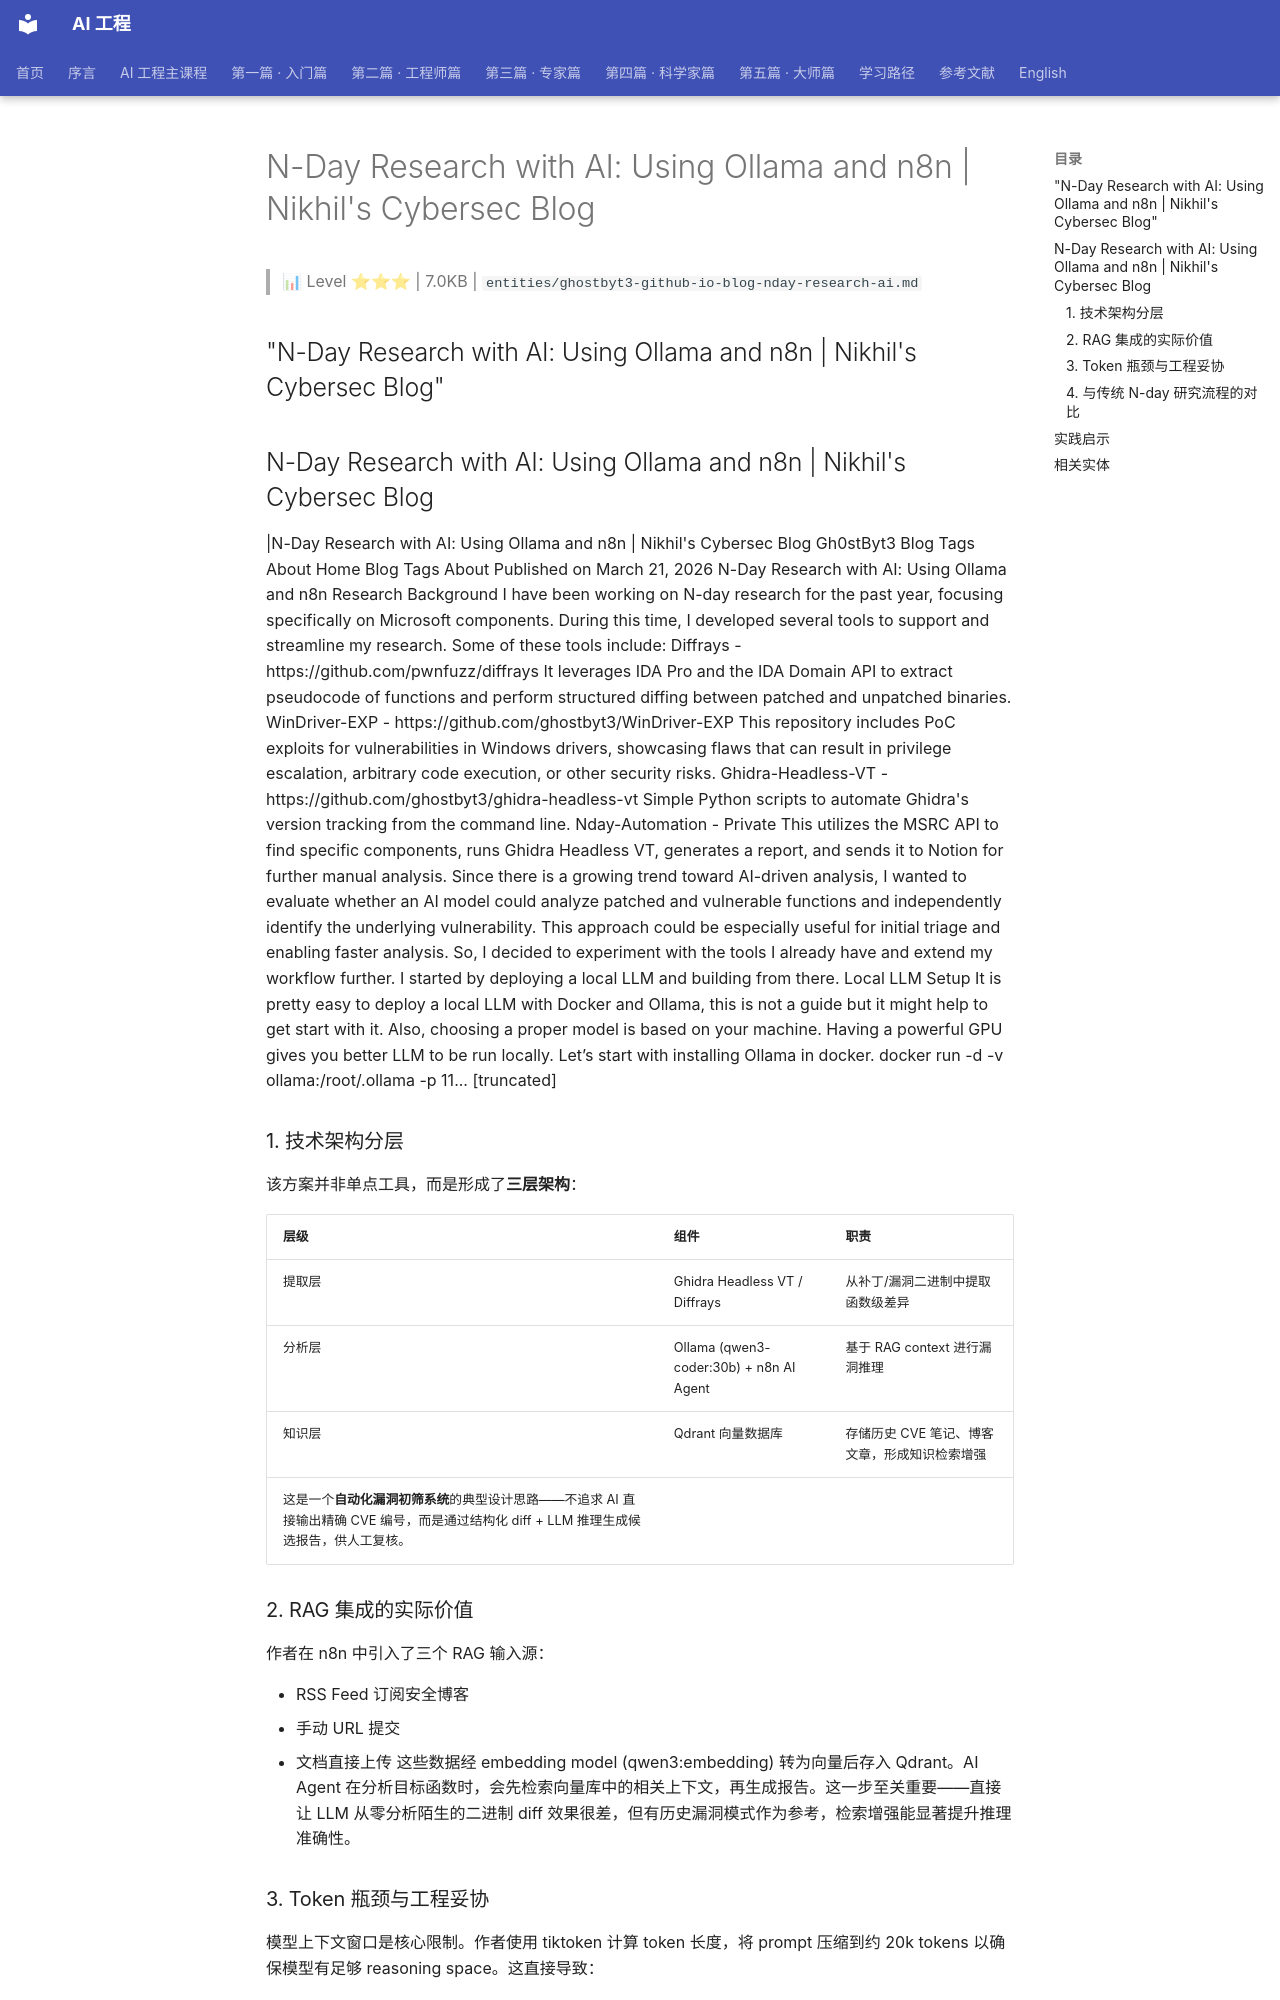

repository: QianJinGuo/wiki-book · page: ch01/348-n-day-research-with-ai-using-ollama-and-n8n-nikhil-x27-s.html · generator: mkdocs

# N-Day Research with AI: Using Ollama and n8n | Nikhil&#x27;s Cybersec Blog

> 📊 Level ⭐⭐⭐ | 7.0KB | `entities/ghostbyt3-github-io-blog-nday-research-ai.md`

## "N-Day Research with AI: Using Ollama and n8n | Nikhil&#x27;s Cybersec Blog"
## N-Day Research with AI: Using Ollama and n8n | Nikhil&#x27;s Cybersec Blog
|N-Day Research with AI: Using Ollama and n8n | Nikhil&#x27;s Cybersec Blog Gh0stByt3 Blog Tags About Home Blog Tags About Published on March 21, 2026 N-Day Research with AI: Using Ollama and n8n Research Background I have been working on N-day research for the past year, focusing specifically on Microsoft components. During this time, I developed several tools to support and streamline my research. Some of these tools include: Diffrays - https://github.com/pwnfuzz/diffrays It leverages IDA Pro and the IDA Domain API to extract pseudocode of functions and perform structured diffing between patched and unpatched binaries. WinDriver-EXP - https://github.com/ghostbyt3/WinDriver-EXP This repository includes PoC exploits for vulnerabilities in Windows drivers, showcasing flaws that can result in privilege escalation, arbitrary code execution, or other security risks. Ghidra-Headless-VT - https://github.com/ghostbyt3/ghidra-headless-vt Simple Python scripts to automate Ghidra&#x27;s version tracking from the command line. Nday-Automation - Private This utilizes the MSRC API to find specific components, runs Ghidra Headless VT, generates a report, and sends it to Notion for further manual analysis. Since there is a growing trend toward AI-driven analysis, I wanted to evaluate whether an AI model could analyze patched and vulnerable functions and independently identify the underlying vulnerability. This approach could be especially useful for initial triage and enabling faster analysis. So, I decided to experiment with the tools I already have and extend my workflow further. I started by deploying a local LLM and building from there. Local LLM Setup It is pretty easy to deploy a local LLM with Docker and Ollama, this is not a guide but it might help to get start with it. Also, choosing a proper model is based on your machine. Having a powerful GPU gives you better LLM to be run locally. Let’s start with installing Ollama in docker. docker run -d -v ollama:/root/.ollama -p 11... [truncated]

### 1. 技术架构分层
该方案并非单点工具，而是形成了**三层架构**：

| 层级 | 组件 | 职责 |
|------|------|------|
| 提取层 | Ghidra Headless VT / Diffrays | 从补丁/漏洞二进制中提取函数级差异 |
| 分析层 | Ollama (qwen3-coder:30b) + n8n AI Agent | 基于 RAG context 进行漏洞推理 |
| 知识层 | Qdrant 向量数据库 | 存储历史 CVE 笔记、博客文章，形成知识检索增强 |
这是一个**自动化漏洞初筛系统**的典型设计思路——不追求 AI 直接输出精确 CVE 编号，而是通过结构化 diff + LLM 推理生成候选报告，供人工复核。

### 2. RAG 集成的实际价值
作者在 n8n 中引入了三个 RAG 输入源：

- RSS Feed 订阅安全博客
- 手动 URL 提交
- 文档直接上传
这些数据经 embedding model (qwen3:embedding) 转为向量后存入 Qdrant。AI Agent 在分析目标函数时，会先检索向量库中的相关上下文，再生成报告。这一步至关重要——直接让 LLM 从零分析陌生的二进制 diff 效果很差，但有历史漏洞模式作为参考，检索增强能显著提升推理准确性。
